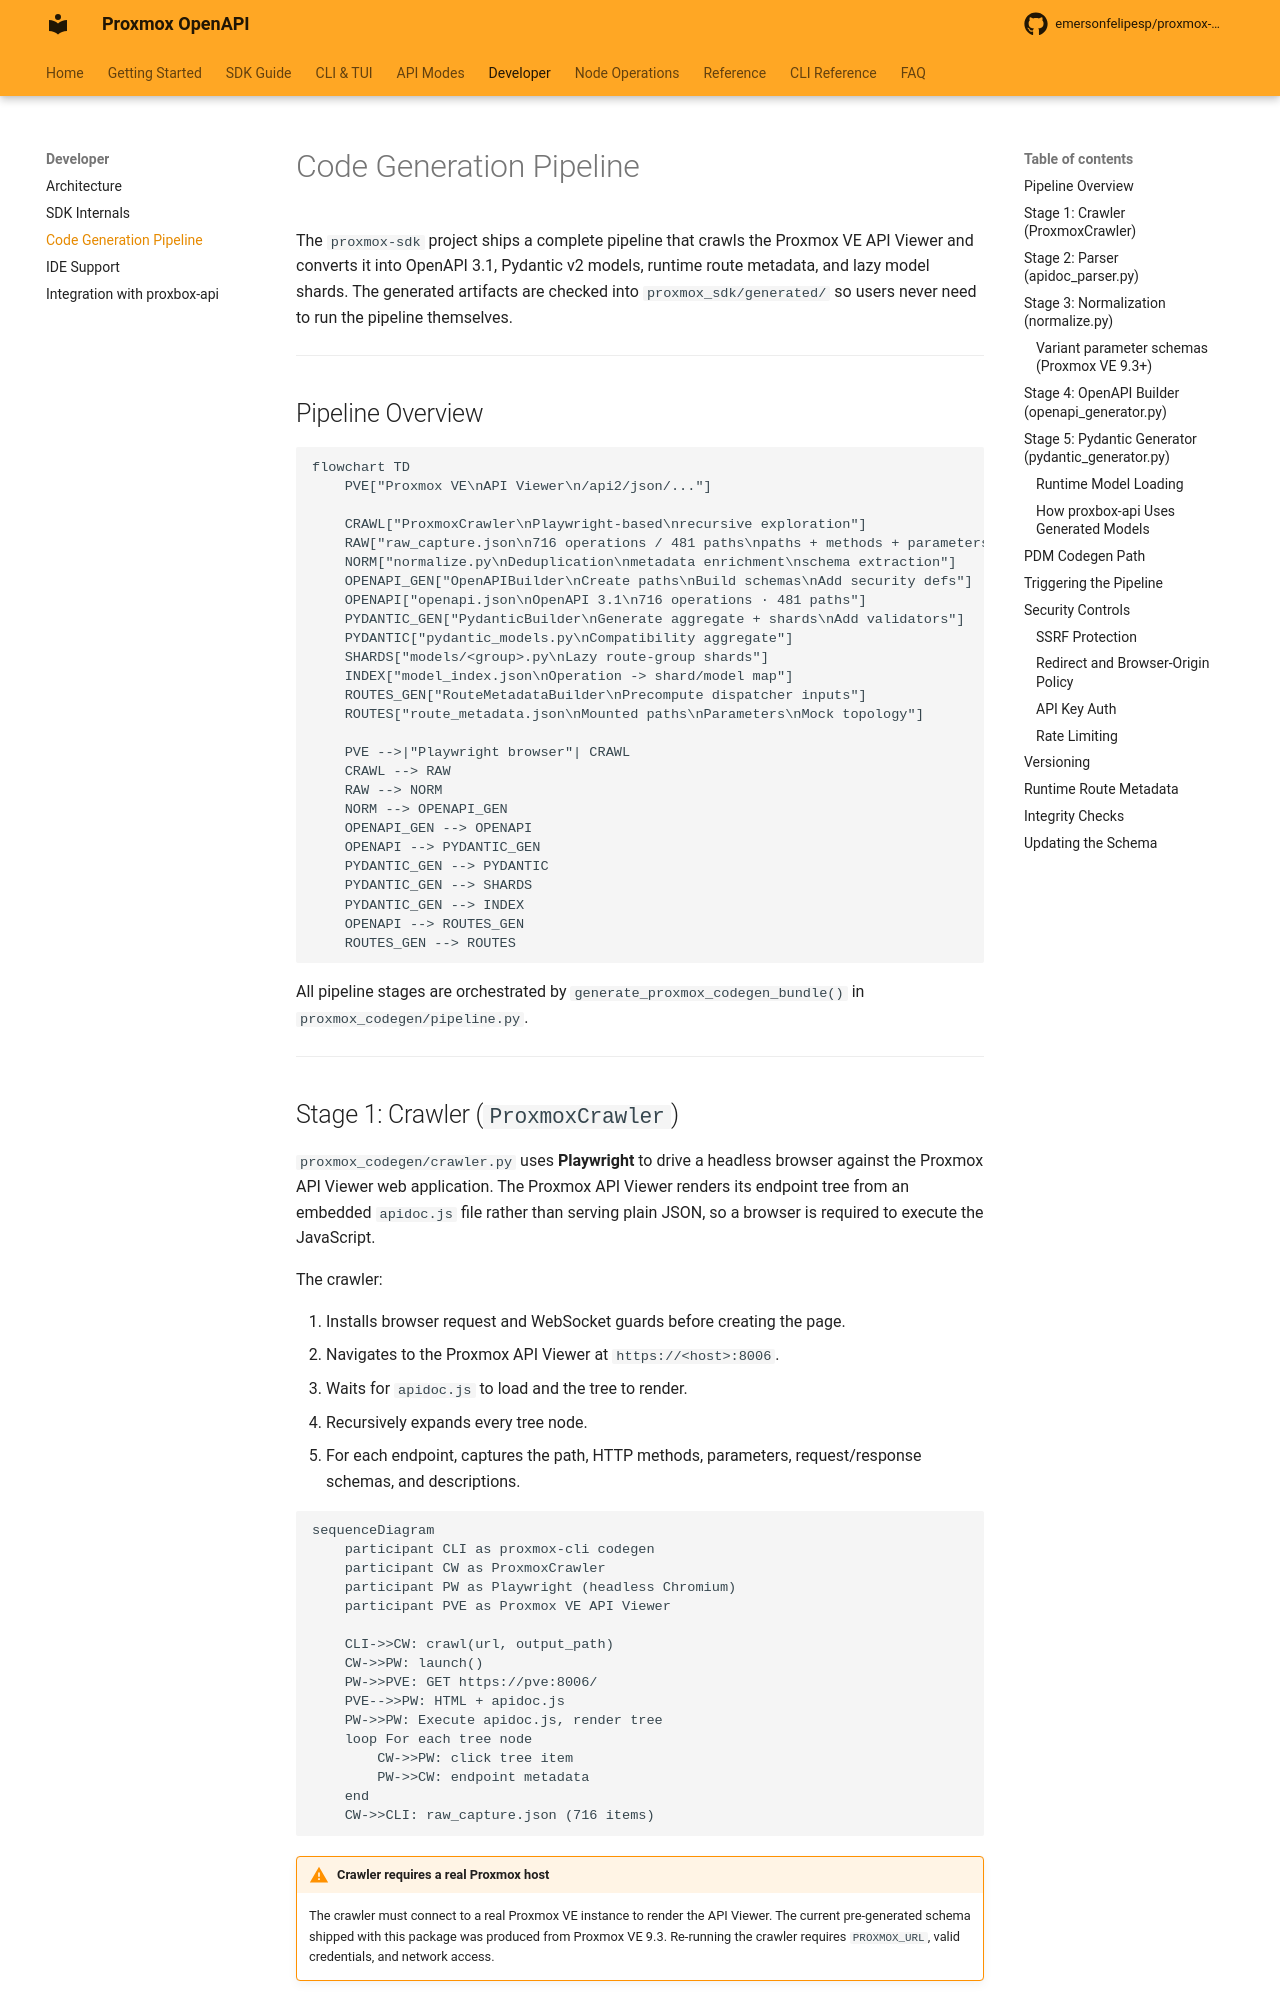

repository: emersonfelipesp/proxmox-sdk · page: codegen-pipeline/index.html · generator: mkdocs

# Code Generation Pipeline

The `proxmox-sdk` project ships a complete pipeline that crawls the Proxmox VE
API Viewer and converts it into OpenAPI 3.1, Pydantic v2 models, runtime route
metadata, and lazy model shards. The generated artifacts are checked into
`proxmox_sdk/generated/` so users never need to run the pipeline themselves.

---

## Pipeline Overview

```mermaid
flowchart TD
    PVE["Proxmox VE\nAPI Viewer\n/api2/json/..."]

    CRAWL["ProxmoxCrawler\nPlaywright-based\nrecursive exploration"]
    RAW["raw_capture.json\n716 operations / 481 paths\npaths + methods + parameters"]
    NORM["normalize.py\nDeduplication\nmetadata enrichment\nschema extraction"]
    OPENAPI_GEN["OpenAPIBuilder\nCreate paths\nBuild schemas\nAdd security defs"]
    OPENAPI["openapi.json\nOpenAPI 3.1\n716 operations · 481 paths"]
    PYDANTIC_GEN["PydanticBuilder\nGenerate aggregate + shards\nAdd validators"]
    PYDANTIC["pydantic_models.py\nCompatibility aggregate"]
    SHARDS["models/<group>.py\nLazy route-group shards"]
    INDEX["model_index.json\nOperation -> shard/model map"]
    ROUTES_GEN["RouteMetadataBuilder\nPrecompute dispatcher inputs"]
    ROUTES["route_metadata.json\nMounted paths\nParameters\nMock topology"]

    PVE -->|"Playwright browser"| CRAWL
    CRAWL --> RAW
    RAW --> NORM
    NORM --> OPENAPI_GEN
    OPENAPI_GEN --> OPENAPI
    OPENAPI --> PYDANTIC_GEN
    PYDANTIC_GEN --> PYDANTIC
    PYDANTIC_GEN --> SHARDS
    PYDANTIC_GEN --> INDEX
    OPENAPI --> ROUTES_GEN
    ROUTES_GEN --> ROUTES
```

All pipeline stages are orchestrated by `generate_proxmox_codegen_bundle()` in
`proxmox_codegen/pipeline.py`.

---

## Stage 1: Crawler (`ProxmoxCrawler`)

`proxmox_codegen/crawler.py` uses **Playwright** to drive a headless browser against the Proxmox API Viewer web application. The Proxmox API Viewer renders its endpoint tree from an embedded `apidoc.js` file rather than serving plain JSON, so a browser is required to execute the JavaScript.

The crawler:

1. Installs browser request and WebSocket guards before creating the page.
2. Navigates to the Proxmox API Viewer at `https://<host>:8006`.
3. Waits for `apidoc.js` to load and the tree to render.
4. Recursively expands every tree node.
5. For each endpoint, captures the path, HTTP methods, parameters,
   request/response schemas, and descriptions.

```mermaid
sequenceDiagram
    participant CLI as proxmox-cli codegen
    participant CW as ProxmoxCrawler
    participant PW as Playwright (headless Chromium)
    participant PVE as Proxmox VE API Viewer

    CLI->>CW: crawl(url, output_path)
    CW->>PW: launch()
    PW->>PVE: GET https://pve:8006/
    PVE-->>PW: HTML + apidoc.js
    PW->>PW: Execute apidoc.js, render tree
    loop For each tree node
        CW->>PW: click tree item
        PW->>CW: endpoint metadata
    end
    CW->>CLI: raw_capture.json (716 items)
```

!!! warning "Crawler requires a real Proxmox host"
    The crawler must connect to a real Proxmox VE instance to render the API Viewer. The current pre-generated schema shipped with this package was produced from Proxmox VE 9.3. Re-running the crawler requires `PROXMOX_URL`, valid credentials, and network access.

---
